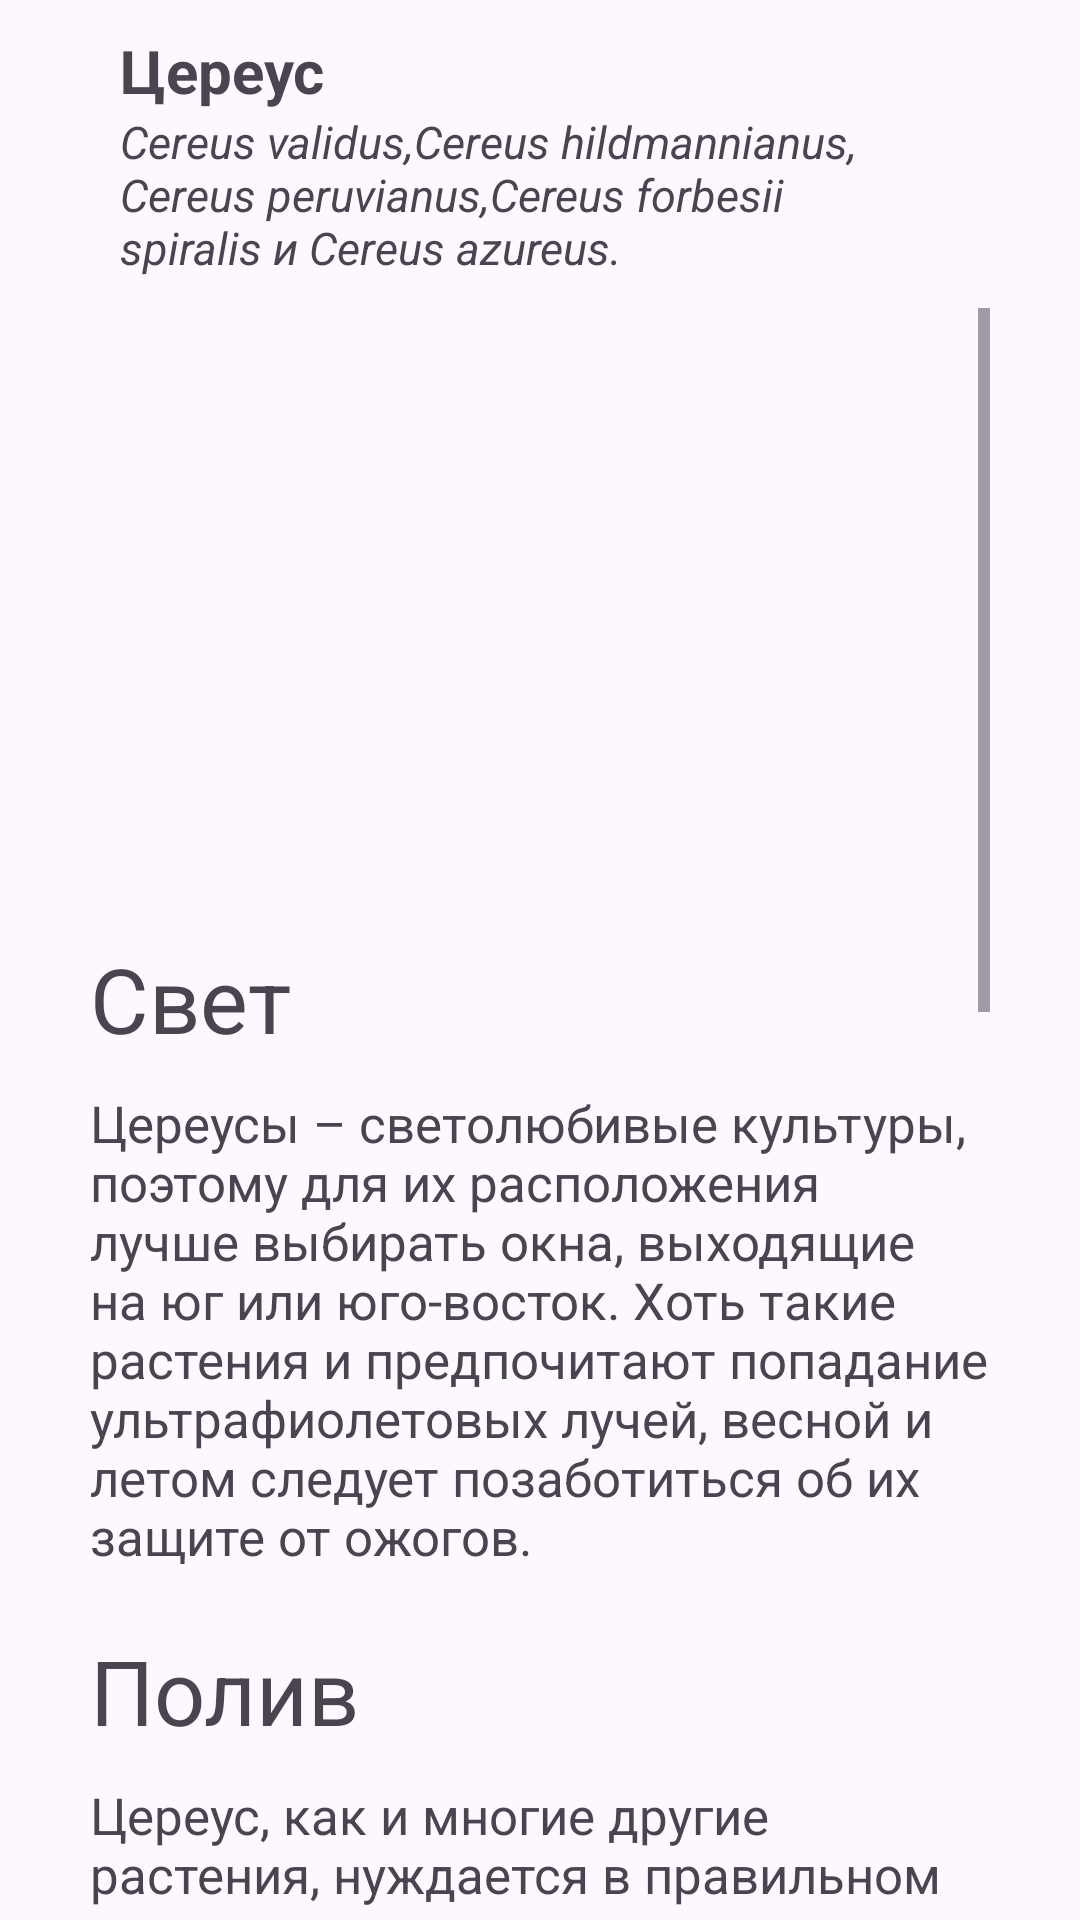

Write the Android layout XML for this screen, with the resource values it uses.
<!-- AndroidManifest.xml: application theme Theme.MyApplication -->
<!-- res/layout/diolog_cereus.xml -->
<?xml version="1.0" encoding="utf-8"?>
<RelativeLayout xmlns:android="http://schemas.android.com/apk/res/android"
    xmlns:app="http://schemas.android.com/apk/res-auto"
    android:layout_width="match_parent"
    android:layout_height="match_parent">

    <ScrollView
        android:layout_width="match_parent"
        android:layout_height="wrap_content">

    </ScrollView>
    <LinearLayout
        android:id="@+id/head"
        android:layout_width="match_parent"
        android:layout_height="wrap_content"
        android:layout_marginHorizontal="30dp"
        android:gravity="center_vertical"
        android:orientation="horizontal">
        <LinearLayout
            android:layout_width="0dp"
            android:layout_height="wrap_content"
            android:orientation="vertical"
            android:layout_marginStart="10dp"
            android:layout_marginVertical="10dp"
            android:layout_weight="1">
            <TextView
                android:id="@+id/name"
                android:layout_width="wrap_content"
                android:layout_height="wrap_content"
                android:textSize="20sp"
                android:textStyle="bold"
                android:text="@string/cereus"/>
            <TextView
                android:layout_width="wrap_content"
                android:layout_height="wrap_content"
                android:text="@string/cereus_text"
                android:textStyle="italic"
                android:textSize="15sp" />
        </LinearLayout>

        <ImageView
            android:id="@+id/close"
            android:layout_width="30dp"
            android:layout_height="30dp"
            app:backgroundTint="@color/black"
            app:srcCompat="@drawable/cross"/>
    </LinearLayout>




    <ScrollView
        android:layout_width="match_parent"
        android:layout_marginHorizontal="30dp"
        android:layout_height="wrap_content"
        android:layout_below="@id/head">

        <LinearLayout
            android:layout_width="match_parent"
            android:layout_height="wrap_content"
            android:orientation="vertical">
            <ImageView
                android:id="@+id/main"
                android:layout_width="match_parent"
                android:layout_height="200dp"
                android:scaleType="centerCrop" />
            <TextView
                android:id="@+id/light"
                android:layout_width="wrap_content"
                android:layout_height="wrap_content"
                android:layout_marginVertical="10dp"
                android:textSize="30sp"
                android:text="@string/light" />

            <TextView
                android:id="@+id/light_description"
                android:layout_width="match_parent"
                android:layout_height="wrap_content"
                android:textSize="17sp"
                android:layout_marginBottom="10dp"
                android:text="@string/cereus_text_light"
                />
            <TextView
                android:id="@+id/water"
                android:layout_width="wrap_content"
                android:layout_height="wrap_content"
                android:layout_marginVertical="10dp"
                android:textSize="30sp"
                android:text="@string/watering" />

            <TextView
                android:id="@+id/water_description"
                android:layout_width="match_parent"
                android:layout_height="wrap_content"
                android:textSize="17sp"
                android:layout_marginBottom="10dp"
                android:text="@string/cereus_text_watering"
                />
            <TextView
                android:layout_width="wrap_content"
                android:layout_height="wrap_content"
                android:layout_marginVertical="10dp"
                android:textSize="30sp"
                android:text="@string/fertilizer" />

            <TextView
                android:layout_width="match_parent"
                android:layout_height="wrap_content"
                android:textSize="17sp"
                android:layout_marginBottom="10dp"
                android:text="@string/cereus_text_fertilizer"
                />
            <TextView
                android:layout_width="wrap_content"
                android:layout_height="wrap_content"
                android:layout_marginVertical="10dp"
                android:textSize="30sp"
                android:text="@string/transfer" />

            <TextView
                android:layout_width="match_parent"
                android:layout_height="wrap_content"
                android:textSize="17sp"
                android:layout_marginBottom="10dp"
                android:text="@string/cereus_text_transfer"
                />
            <Button
                android:id="@+id/btn_add"
                android:layout_width="wrap_content"
                android:layout_height="wrap_content"
                android:layout_gravity="center"
                android:backgroundTint="@color/theme_head"
                android:textColor="@color/white"
                android:text="Добавить" />
        </LinearLayout>
    </ScrollView>



</RelativeLayout>
<!-- resources referenced by this layout -->
<resources>
  <color name="black">#FF000000</color>
  <color name="theme_head">#660066</color>
  <color name="white">#FFFFFFFF</color>
  <string name="cereus">Цереус</string>
  <string name="cereus_text">Cereus validus,Cereus hildmannianus, Cereus peruvianus,Cereus forbesii spiralis и Cereus azureus.</string>
  <string name="cereus_text_fertilizer">Цереусу, как и большинству кактусов, необходимо вносить удобрения для хорошего роста и развития. Рекомендуется подкармливать растение раз в месяц с апреля по июль.</string>
  <string name="cereus_text_light">Цереусы – светолюбивые культуры, поэтому для их расположения лучше выбирать окна, выходящие на юг или юго-восток. Хоть такие растения и предпочитают попадание ультрафиолетовых лучей, весной и летом следует позаботиться об их защите от ожогов.</string>
  <string name="cereus_text_transfer">Пересадка цереуса – это важный этап в уходе за растением, который необходимо проводить каждые 1-2 года в зависимости от скорости роста. При пересадке следует выбирать горшок большего диаметра, чтобы обеспечить достаточное пространство для корней.</string>
  <string name="cereus_text_watering">Цереус, как и многие другие растения, нуждается в правильном поливе для поддержания своего здоровья и красоты. Но в отличие от некоторых других растений, цереусу нужна только мягкая вода. Также необходимо следить за температурой воды, чтобы она была умеренно тёплой и не ледяной, поскольку холодная вода может негативно сказаться на корнях растения.</string>
  <string name="fertilizer">Удобрение</string>
  <string name="light">Свет</string>
  <string name="transfer">Пересадка</string>
  <string name="watering">Полив</string>
  <style name="Theme.MyApplication" parent="Base.Theme.MyApplication" />
  <style name="Base.Theme.MyApplication" parent="Theme.Material3.DayNight.NoActionBar">
          <item name="colorPrimary">@color/theme_head</item>
          
          
      </style>
</resources>
